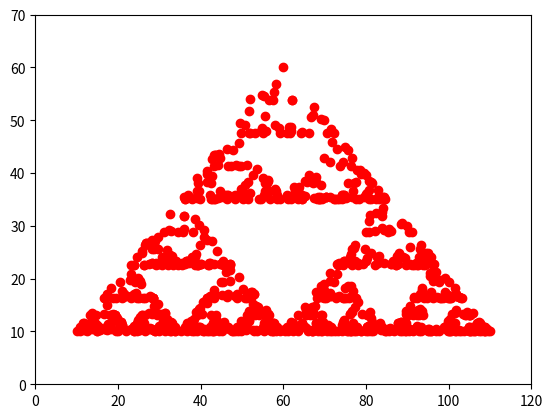

Recreate this plot in Python.
import numpy as np
import matplotlib.pyplot as plt
from scipy.spatial import distance

def plot_points(iterations):
    A_x = 10
    A_y = 10
    B_x = 110
    B_y = 10
    C_x = 60
    C_y = 60

    A = (A_x,A_y)
    B = (B_x,B_y)
    C = (C_x,C_y)

    plt.axis([0, 120, 0, 70]) #Axis values [x min/max,y min/max]

    x = [A_x,B_x,C_x]
    y = [A_y,B_y,C_y]

    # Border points
    plt.plot(A_x,A_y,'or')
    plt.plot(B_x,B_y,'or')
    plt.plot(C_x,C_y,'or')

    #Initalizes starting point and plots it
    point_x = np.random.randint(min(x),max(x))
    point_y = np.random.randint(min(y),max(y))
    print(point_x,point_y)
    plt.plot(point_x, point_y,'or')

    point = (point_x,point_y) #Creates point value to overwrite later

    # plt.point(point,'or')

    for i in range(iterations):
        roll = np.random.randint(1,6)
        if (roll == 1) or (roll == 2):
            # step_dst = distance.euclidean(point, A)
            point_x = (point_x + A_x)/2
            point_y = (point_y + A_y)/2
            plt.plot(point_x, point_y,'or')
        elif (roll == 3) or (roll == 4):
            point_x = (point_x + B_x)/2
            point_y = (point_y + B_y)/2
            plt.plot(point_x, point_y,'or')
        else:
            point_x = (point_x + C_x)/2
            point_y = (point_y + C_y)/2
            plt.plot(point_x, point_y,'or')

    plt.show()


plot_points(1000)
